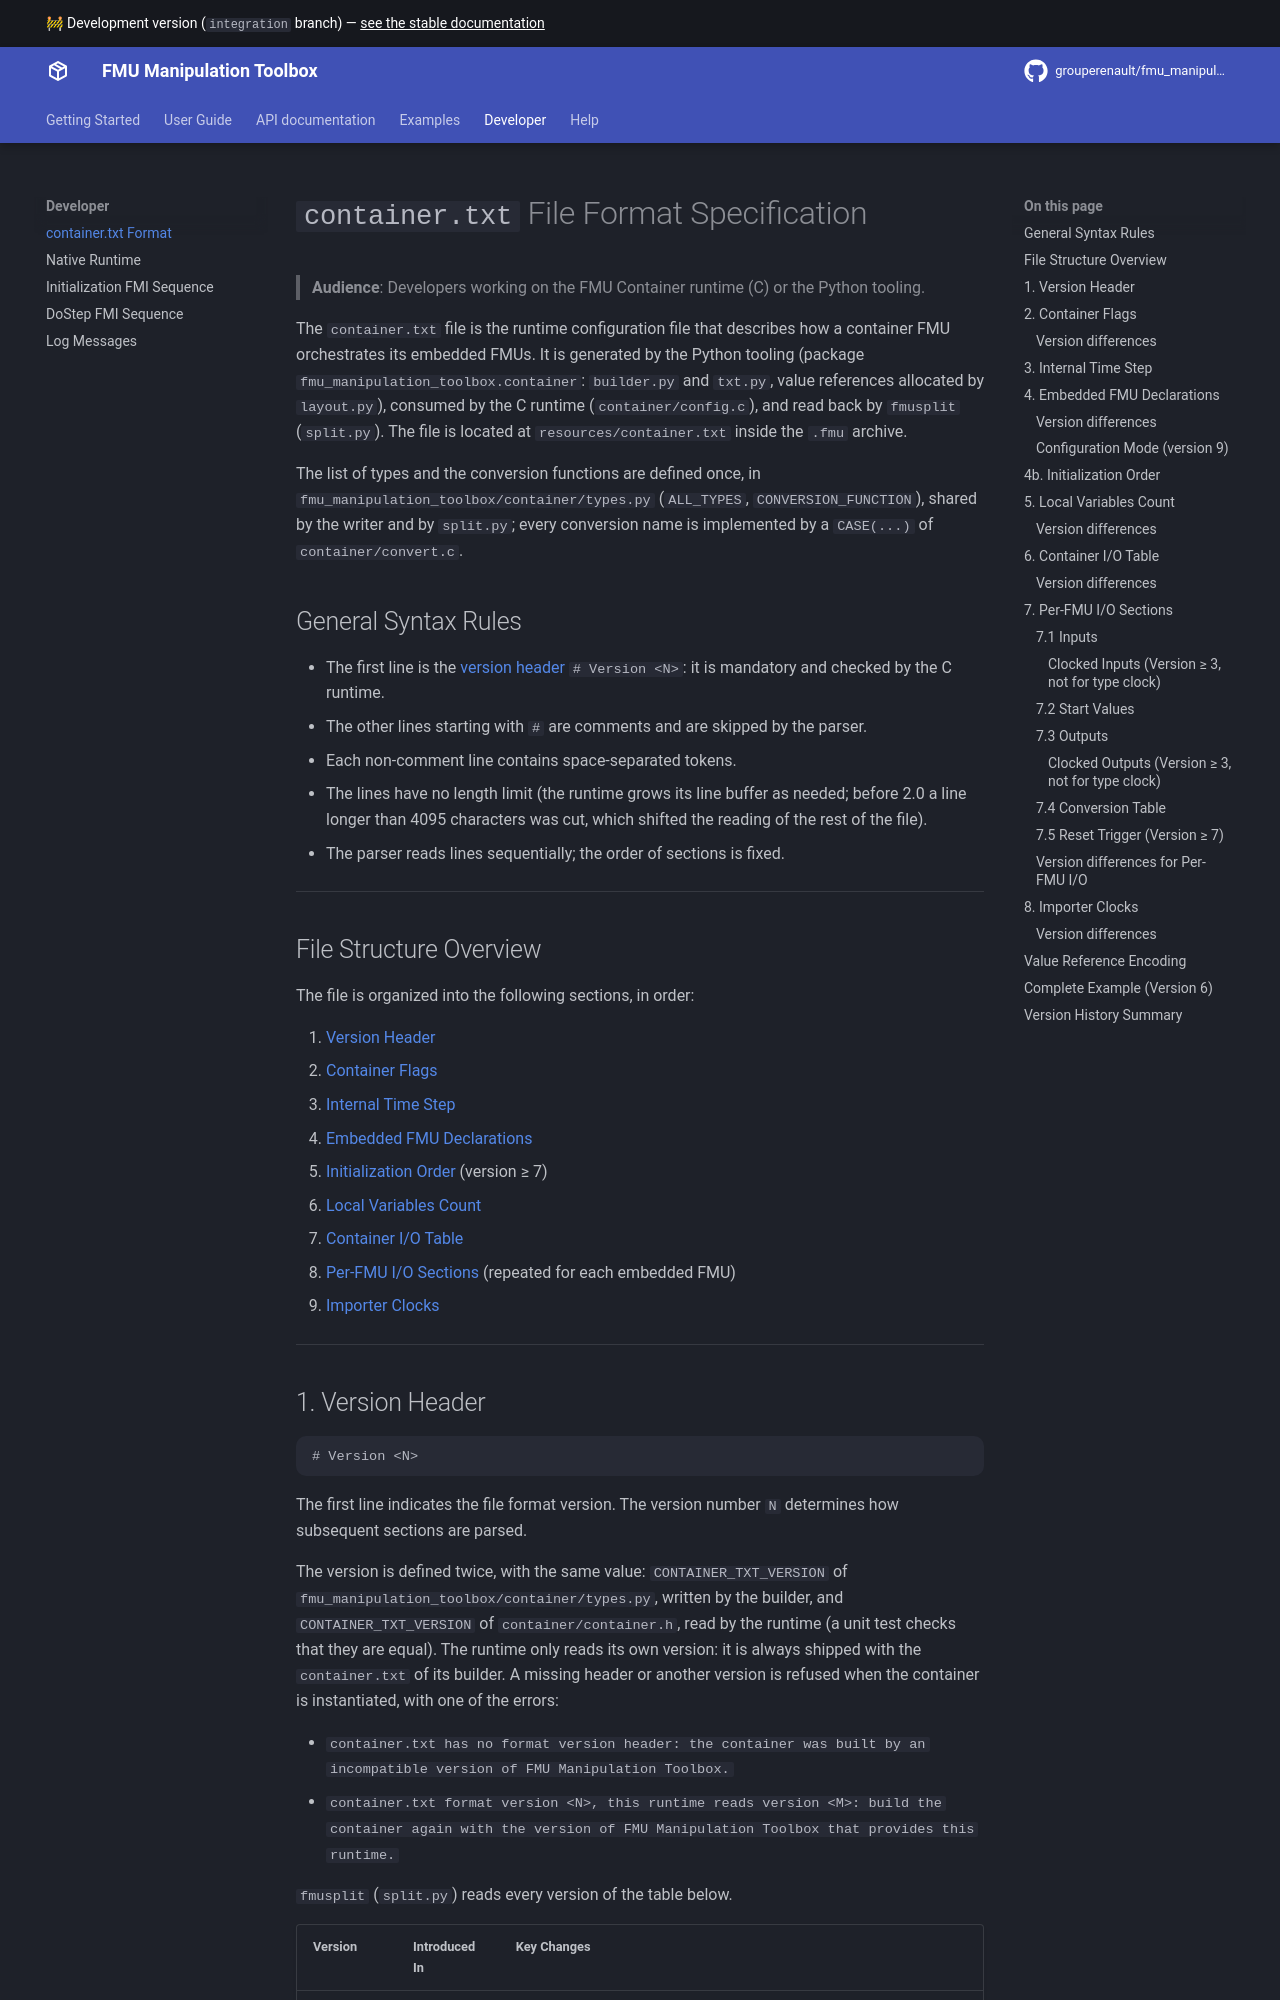

repository: grouperenault/fmu_manipulation_toolbox · page: integration/developer/container-txt-format/index.html · generator: mkdocs

# `container.txt` File Format Specification

> **Audience**: Developers working on the FMU Container runtime (C) or the Python tooling.

The `container.txt` file is the runtime configuration file that describes how a container FMU
orchestrates its embedded FMUs. It is generated by the Python tooling (package
`fmu_manipulation_toolbox.container`: `builder.py` and `txt.py`, value references allocated by `layout.py`),
consumed by the C runtime (`container/container.c`), and read back by `fmusplit` (`split.py`). The file is
located at `resources/container.txt` inside the `.fmu` archive.

The list of types and the conversion functions are defined once, in
`fmu_manipulation_toolbox/container/types.py` (`ALL_TYPES`, `CONVERSION_FUNCTION`), shared by the writer and by
`split.py`; every conversion name is implemented by a `CASE(...)` of `container/convert.c`.

## General Syntax Rules

- The first line is the [version header](#1-version-header) `# Version <N>`: it is mandatory and checked by the
  C runtime.
- The other lines starting with `#` are comments and are skipped by the parser.
- Each non-comment line contains space-separated tokens.
- The lines have no length limit (the runtime grows its line buffer as needed; before 2.0 a line longer than 4095
  characters was cut, which shifted the reading of the rest of the file).
- The parser reads lines sequentially; the order of sections is fixed.

---

## File Structure Overview

The file is organized into the following sections, in order:

1. [Version Header](#1-version-header)
2. [Container Flags](#2-container-flags)
3. [Internal Time Step](#3-internal-time-step)
4. [Embedded FMU Declarations](#4-embedded-fmu-declarations)
   - [Initialization Order](#4b-initialization-order) (version ≥ 7)
5. [Local Variables Count](#5-local-variables-count)
6. [Container I/O Table](#6-container-io-table)
7. [Per-FMU I/O Sections](#7-per-fmu-io-sections) (repeated for each embedded FMU)
8. [Importer Clocks](#8-importer-clocks)

---
